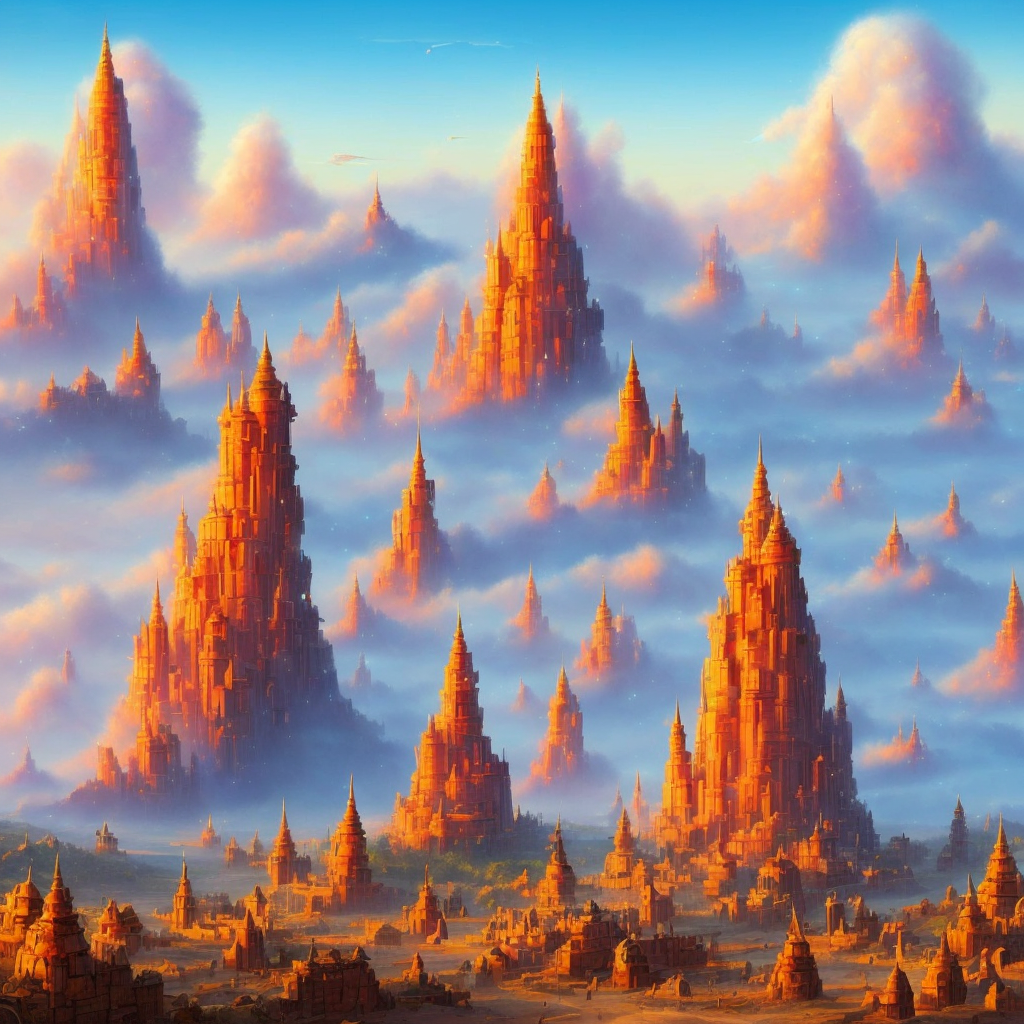
Generation parameters embedded in this image by AUTOMATIC1111 Stable Diffusion web UI or a fork of it (Forge, ...) (PNG 'parameters' text chunk):
ethereal fantasy concept art of  concept art of a giant Arabic tower that goes from the ground to the sky in the Islamic  style, surpassing the clouds, clouds making a circle around the tower, demons flying in a hellish and reddish environment, view from below, artstation,detailed . magnificent, celestial, ethereal, painterly, epic, majestic, magical, fantasy art, cover art, dreamy
Negative prompt: photographic, realistic, realism, 35mm film, dslr, cropped, frame, text, deformed, glitch, noise, noisy, off-center, deformed, cross-eyed, closed eyes, bad anatomy, ugly, disfigured, sloppy, duplicate, mutated, black and white, 2d,ugly,text,watermarks
Steps: 25, Sampler: DPM++ 2M Karras, CFG scale: 7, Seed: 3430673119, Size: 1024x1024, Model hash: cbb4262126, Model: SDWorldLandmarks, Style Selector Enabled: True, Style Selector Randomize: True, Style Selector Style: Fantasy Art, Version: v1.6.0